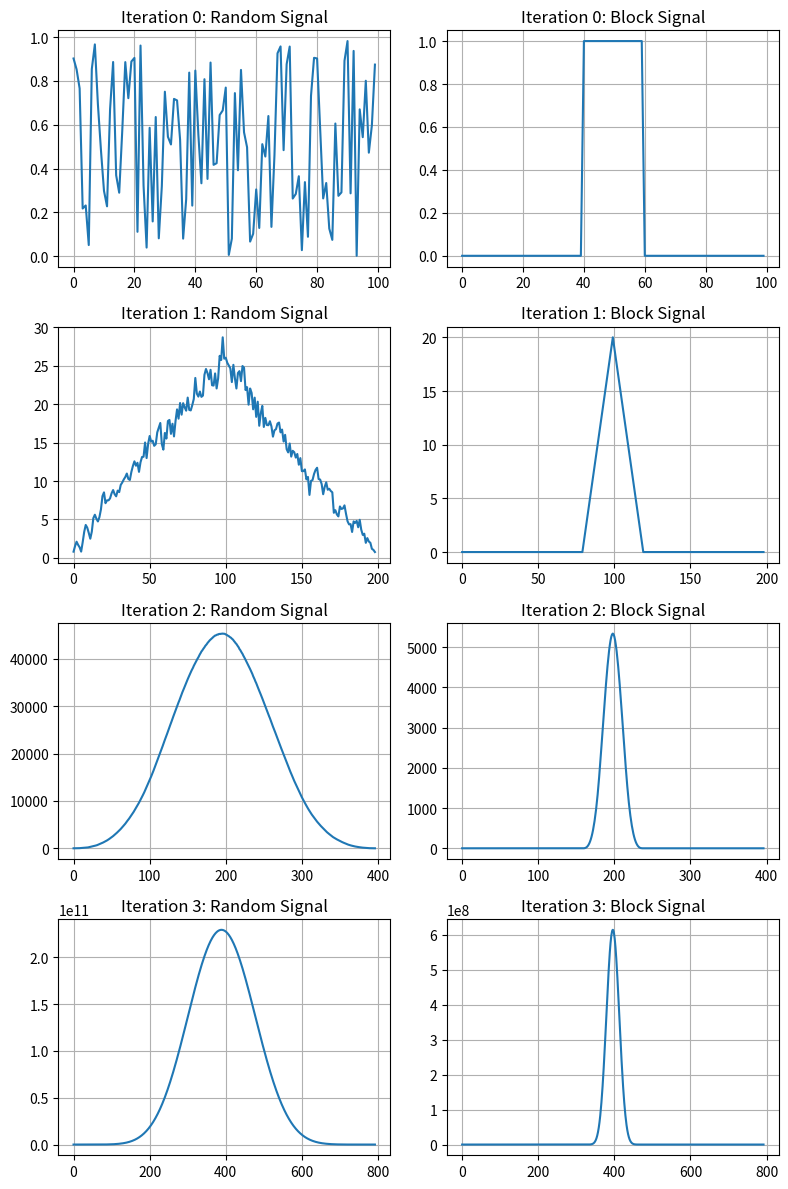

This figure's Python source: (Note: this script raises an exception after producing the figure.)
import numpy as np
import matplotlib.pyplot as plt
import scipy.signal as signal

N = 100
x = np.random.random(N)
block = np.zeros(N)
block[40:60] = 1


fig, axs = plt.subplots(4, 2, figsize=(8, 12))
for i in range(4):
    axs[i, 0].plot(x)
    axs[i, 0].set_title(f'Iteration {i}: Random Signal')
    axs[i, 0].grid(True)
    x = signal.convolve(x, x)

    axs[i, 1].plot(block)
    axs[i, 1].set_title(f'Iteration {i}: Block Signal')
    axs[i, 1].grid(True)
    block = signal.convolve(block, block)

plt.tight_layout()
plt.savefig('images/ex2.svg', format='svg')